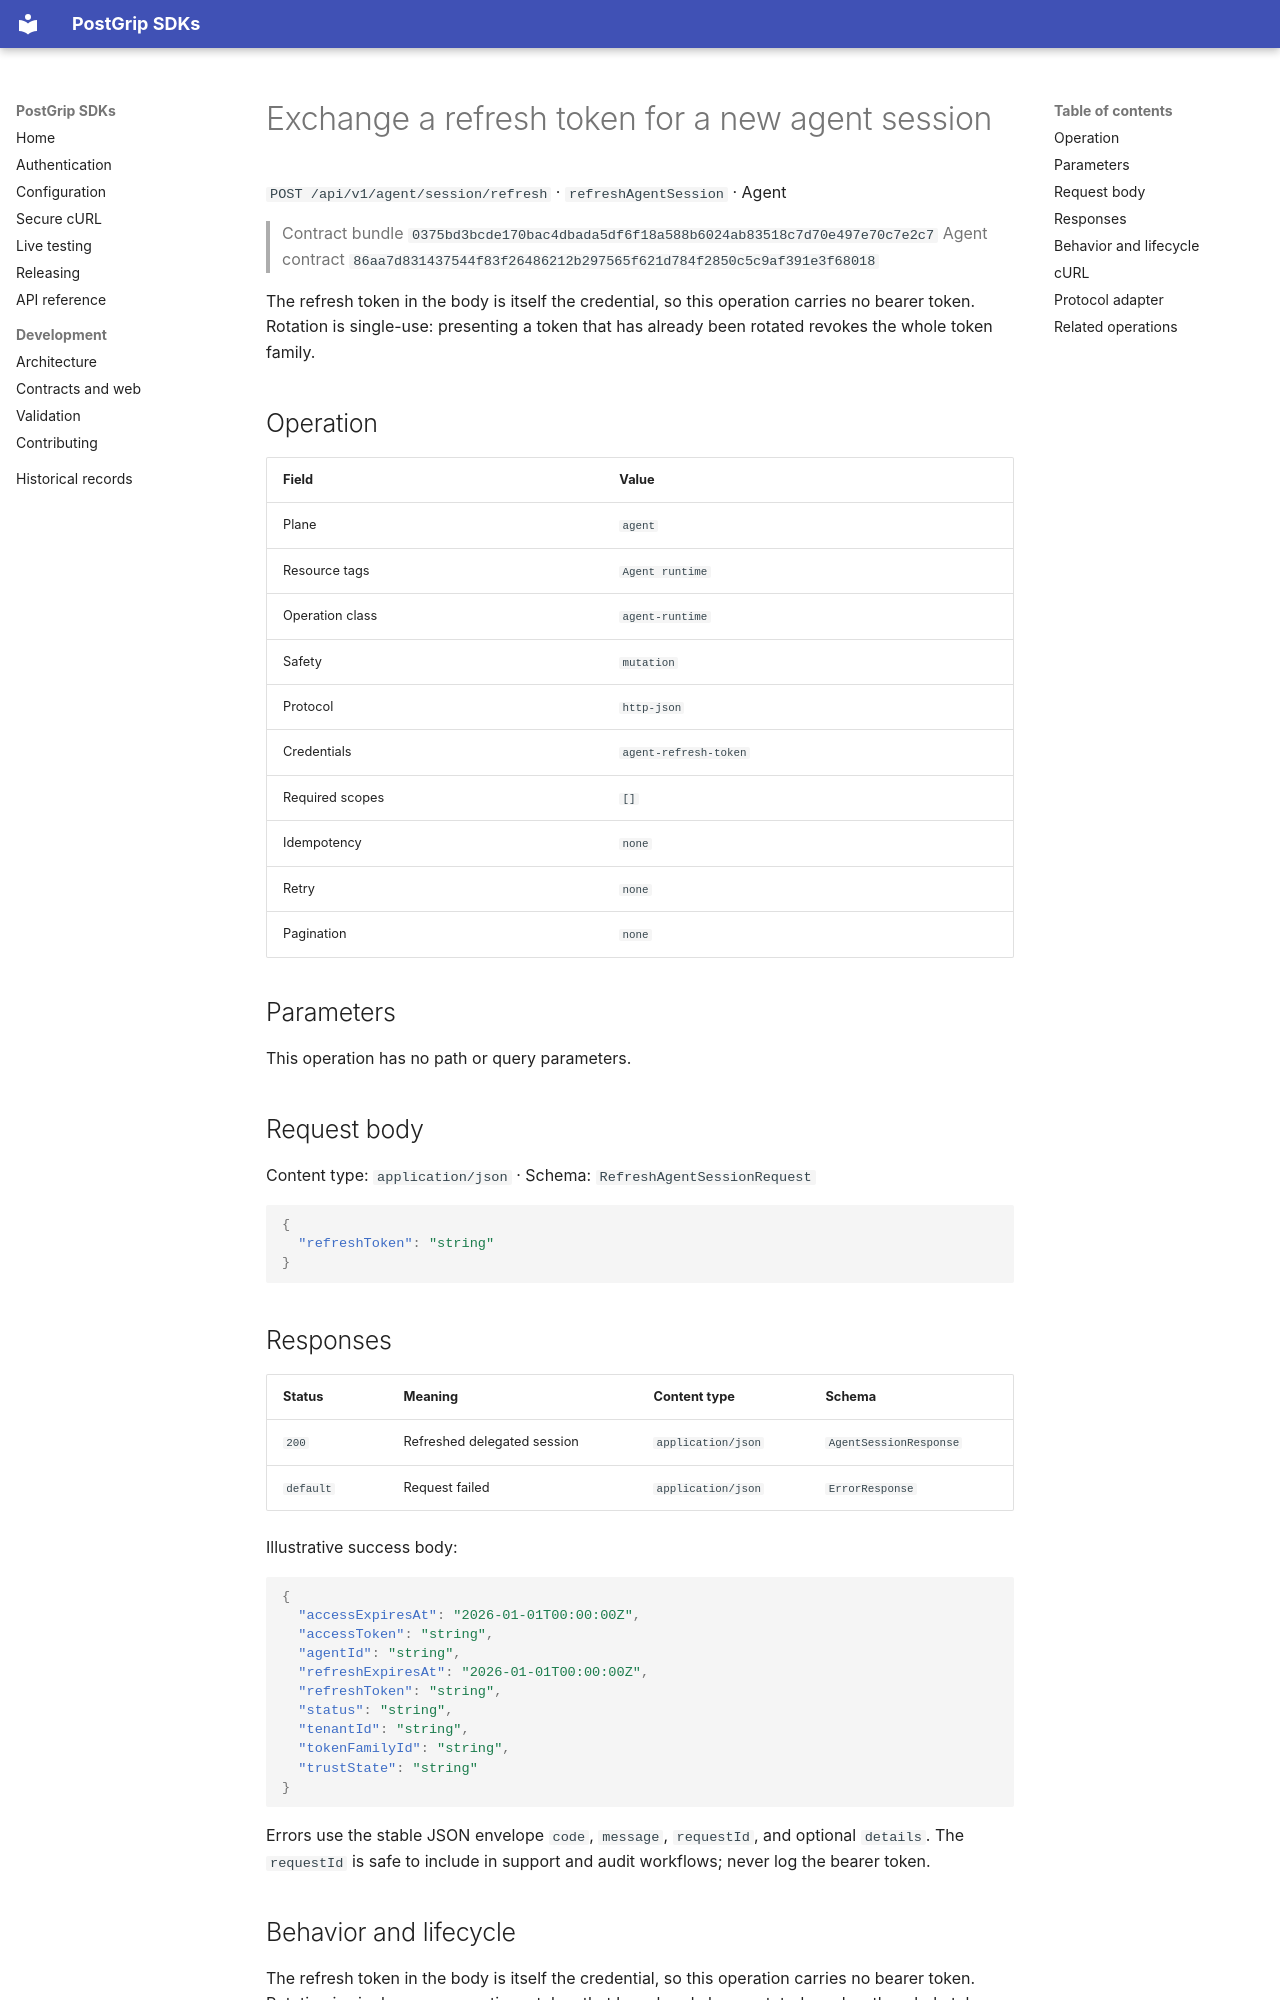

repository: postgrip-io/postgrip-sdk · page: reference/0375bd3bcde170bac4dbada5df6f18a588b6024ab83518c7d70e497e70c7e2c7/agent/refreshAgentSession/index.html · generator: mkdocs

# Exchange a refresh token for a new agent session

`POST /api/v1/agent/session/refresh` · `refreshAgentSession` · Agent

> Contract bundle `0375bd3bcde170bac4dbada5df6f18a588b6024ab83518c7d70e497e70c7e2c7`
> Agent contract `86aa7d831437544f83f26486212b297565f621d784f2850c5c9af391e3f68018`

The refresh token in the body is itself the credential, so this operation carries no bearer token. Rotation is single-use: presenting a token that has already been rotated revokes the whole token family.

## Operation

| Field | Value |
| --- | --- |
| Plane | `agent` |
| Resource tags | `Agent runtime` |
| Operation class | `agent-runtime` |
| Safety | `mutation` |
| Protocol | `http-json` |
| Credentials | `agent-refresh-token` |
| Required scopes | `[]` |
| Idempotency | `none` |
| Retry | `none` |
| Pagination | `none` |

## Parameters

This operation has no path or query parameters.

## Request body

Content type: `application/json` · Schema: `RefreshAgentSessionRequest`

```json
{
  "refreshToken": "string"
}
```

## Responses

| Status | Meaning | Content type | Schema |
| --- | --- | --- | --- |
| `200` | Refreshed delegated session | `application/json` | `AgentSessionResponse` |
| `default` | Request failed | `application/json` | `ErrorResponse` |

Illustrative success body:

```json
{
  "accessExpiresAt": "2026-01-01T00:00:00Z",
  "accessToken": "string",
  "agentId": "string",
  "refreshExpiresAt": "2026-01-01T00:00:00Z",
  "refreshToken": "string",
  "status": "string",
  "tenantId": "string",
  "tokenFamilyId": "string",
  "trustState": "string"
}
```

Errors use the stable JSON envelope `code`, `message`, `requestId`, and optional `details`.
The `requestId` is safe to include in support and audit workflows; never log the bearer token.

## Behavior and lifecycle

The refresh token in the body is itself the credential, so this operation carries no bearer token. Rotation is single-use: presenting a token that has already been rotated revokes the whole token family.

- Use isolated fixtures and clean up recorded resource identifiers.
